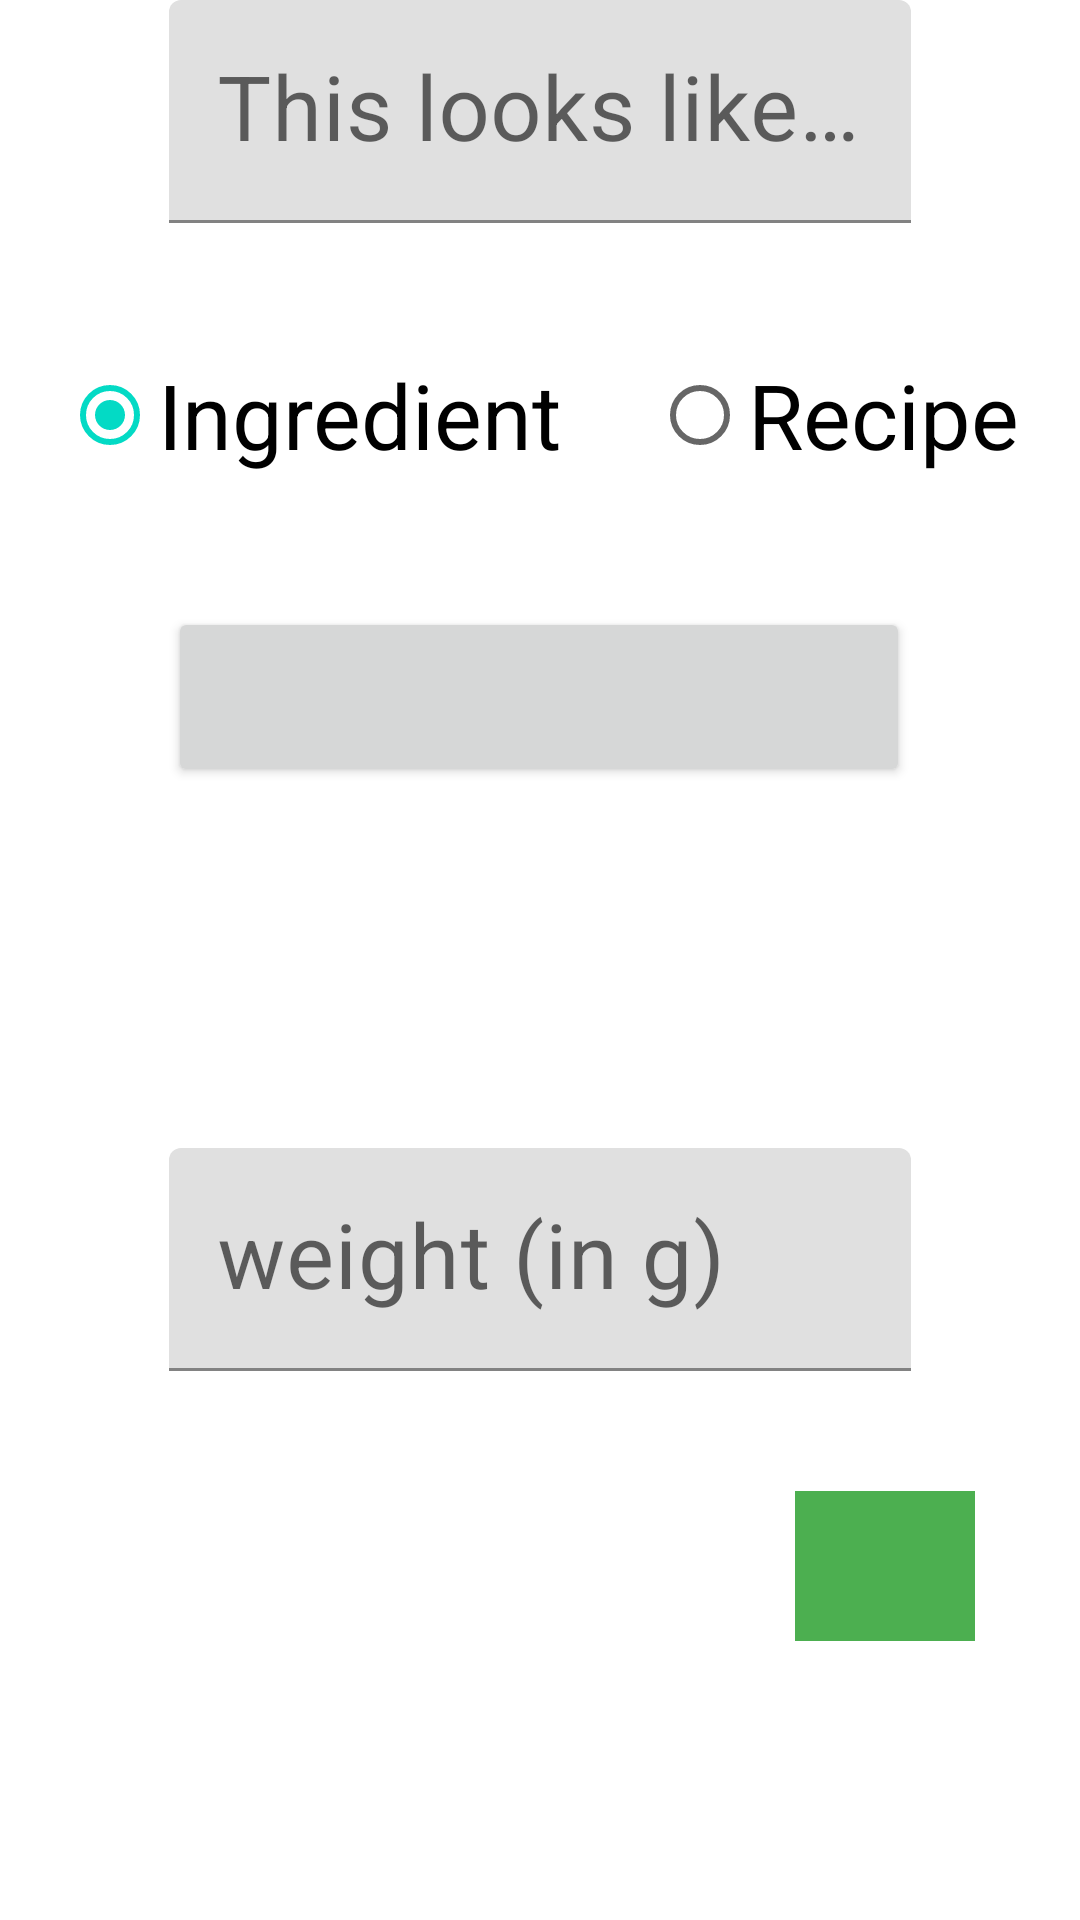

Produce the Android XML layout that renders to this screen, including the resource entries it uses.
<!-- AndroidManifest.xml: application theme Theme.App -->
<!-- res/layout/fragment_camera.xml -->
<?xml version="1.0" encoding="utf-8"?>
<androidx.constraintlayout.widget.ConstraintLayout xmlns:android="http://schemas.android.com/apk/res/android"
    xmlns:app="http://schemas.android.com/apk/res-auto"
    xmlns:tools="http://schemas.android.com/tools"
    android:id="@+id/noPermissionText"
    android:layout_width="match_parent"
    android:layout_height="match_parent"
    tools:context=".ui.camera.CameraFragment">

    <com.google.android.material.textfield.TextInputLayout
    android:id="@+id/inputField"
    android:layout_width="120pt"
    android:layout_height="wrap_content"
    app:layout_constraintEnd_toEndOf="parent"
    app:layout_constraintStart_toStartOf="parent"
    app:layout_constraintTop_toTopOf="parent">

    <com.google.android.material.textfield.TextInputEditText
        android:id="@+id/editText"
        android:layout_width="match_parent"
        android:layout_height="wrap_content"
        android:hint="This looks like a"
        android:textSize="30sp"/>
</com.google.android.material.textfield.TextInputLayout>

    <RadioGroup
        android:id="@+id/radioGroup"
        android:checkedButton="@+id/radio_ingredient"
        android:layout_width="wrap_content"
        android:layout_height="wrap_content"
        android:layout_marginTop="40dp"
        android:textSize="30sp"
        android:orientation="horizontal"
        app:layout_constraintEnd_toEndOf="parent"
        app:layout_constraintStart_toStartOf="parent"
        app:layout_constraintTop_toBottomOf="@+id/inputField">

        <RadioButton
            android:id="@+id/radio_ingredient"
            android:layout_width="wrap_content"
            android:layout_height="wrap_content"
            android:text="@string/ingredient"
            android:textSize="30sp" />

        <RadioButton
            android:textSize="30sp"
            android:id="@+id/radio_recipe"
            android:layout_width="wrap_content"
            android:layout_height="wrap_content"
            android:layout_marginStart="30dp"
            android:text="@string/recipe" />
    </RadioGroup>

    <Button
        android:id="@+id/search_button"
        android:layout_width="120pt"
        android:layout_height="60dp"
        android:layout_marginTop="40dp"
        android:textSize="30sp"
        app:layout_constraintEnd_toEndOf="parent"
        app:layout_constraintHorizontal_bias="0.496"
        app:layout_constraintStart_toStartOf="parent"
        app:layout_constraintTop_toBottomOf="@+id/radioGroup" />

    <com.google.android.material.textfield.TextInputLayout
        android:id="@+id/weight"
        android:layout_width="120pt"
        android:layout_height="wrap_content"
        android:layout_marginTop="40dp"
        app:layout_constraintEnd_toEndOf="parent"
        app:layout_constraintStart_toStartOf="parent"
        app:layout_constraintTop_toBottomOf="@+id/preview_field">

        <com.google.android.material.textfield.TextInputEditText
            android:layout_width="match_parent"
            android:layout_height="wrap_content"
            android:hint="weight (in g)"
            android:inputType="number"
            android:textSize="30sp" />
    </com.google.android.material.textfield.TextInputLayout>

    <ImageButton
        android:id="@+id/saveButton"
        android:layout_width="60dp"
        android:layout_height="50dp"
        android:layout_marginStart="240dp"
        android:layout_marginTop="40dp"
        android:background="#4CAF50"
        android:contentDescription="@string/saveDescription"
        android:src="@drawable/ic_save"
        app:layout_constraintEnd_toEndOf="parent"
        app:layout_constraintHorizontal_bias="0.414"
        app:layout_constraintStart_toStartOf="parent"
        app:layout_constraintTop_toBottomOf="@+id/weight" />

    <TextView
        android:id="@+id/preview_field"
        android:layout_width="120pt"
        android:layout_height="wrap_content"
        android:layout_marginTop="40dp"
        android:textSize="30sp"
        app:layout_constraintEnd_toEndOf="parent"
        app:layout_constraintStart_toStartOf="parent"
        app:layout_constraintTop_toBottomOf="@+id/search_button" />

</androidx.constraintlayout.widget.ConstraintLayout>
<!-- resources referenced by this layout -->
<resources>
  <string name="ingredient">Ingredient</string>
  <string name="recipe">Recipe</string>
  <style name="Theme.App" parent="Theme.MaterialComponents.DayNight.DarkActionBar">
          
          <item name="colorPrimary">@color/green_500</item>
          <item name="colorPrimaryVariant">@color/green_700</item>
          <item name="colorOnPrimary">@color/white</item>
          
          <item name="colorSecondary">@color/teal_200</item>
          <item name="colorSecondaryVariant">@color/teal_700</item>
          <item name="colorOnSecondary">@color/black</item>
          
          <item name="android:statusBarColor">?attr/colorPrimaryVariant</item>
          
      </style>
  <color name="green_500">#23821c</color>
  <color name="green_700">#1B6315</color>
  <color name="white">#FFFFFFFF</color>
  <color name="teal_200">#FF03DAC5</color>
  <color name="teal_700">#FF018786</color>
  <color name="black">#FF000000</color>
</resources>
